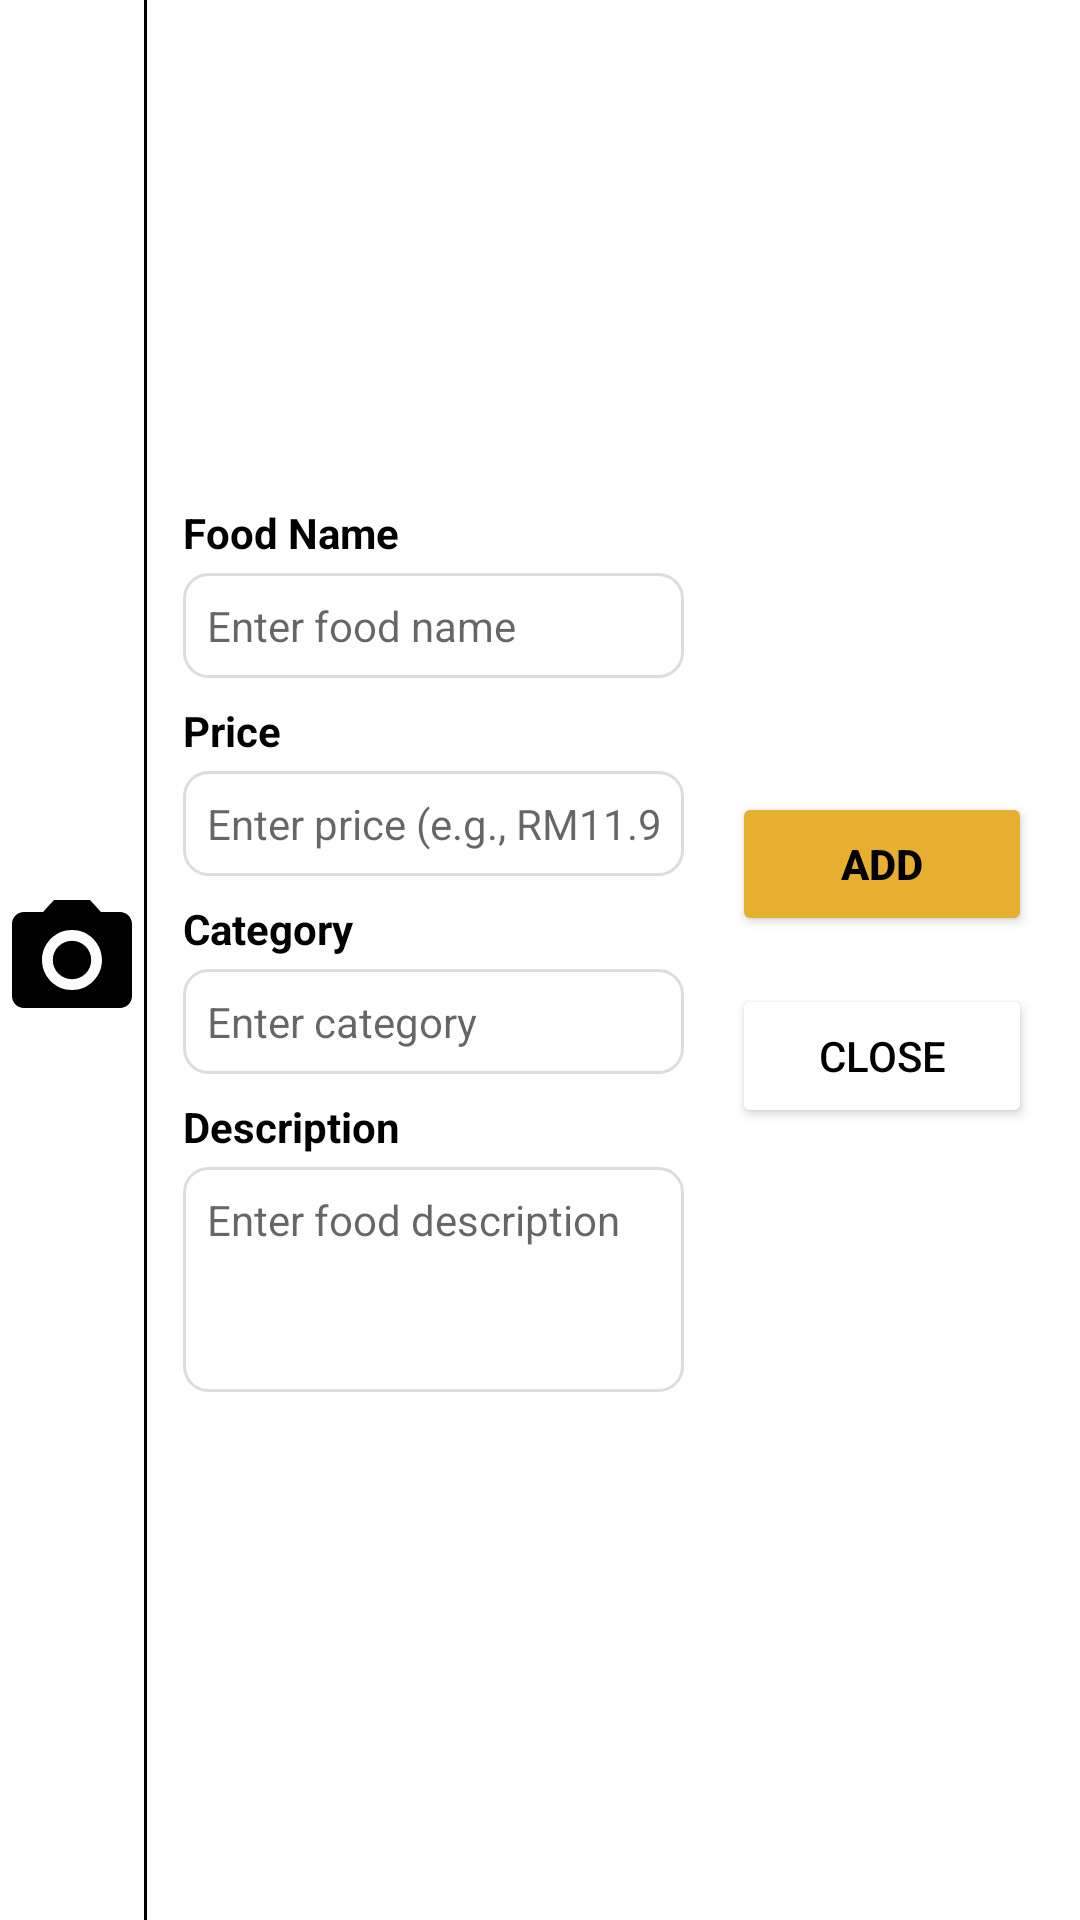

Android layout source for this screen:
<!-- AndroidManifest.xml: application theme Theme.HungrynEat -->
<!-- res/layout/s_food_item_add_layout_land.xml -->
<?xml version="1.0" encoding="utf-8"?>
<LinearLayout xmlns:android="http://schemas.android.com/apk/res/android"
    android:layout_width="match_parent"
    android:layout_height="wrap_content"
    xmlns:app="http://schemas.android.com/apk/res-auto"
    android:orientation="horizontal"
    android:gravity="center_vertical">

    
    <LinearLayout
        android:layout_width="wrap_content"
        android:layout_height="match_parent"
        android:orientation="vertical"
        android:gravity="center">

        
        <FrameLayout
            android:layout_width="match_parent"
            android:layout_height="wrap_content"
            android:clickable="true"
            android:focusable="true">

            <ImageView
                android:id="@+id/camera_icon"
                android:layout_width="48dp"
                android:layout_height="48dp"
                android:layout_gravity="center"
                android:src="@drawable/ic_camera"
                app:tint="#000000"
                android:contentDescription="Upload food image" />

            
            <ImageView
                android:id="@+id/foodImagePreview"
                android:layout_width="match_parent"
                android:layout_height="200dp"
                android:scaleType="centerCrop"
                android:visibility="gone" />

        </FrameLayout>
    </LinearLayout>

    
    <View
        android:layout_width="1dp"
        android:layout_height="match_parent"
        android:background="#000000"/>

    
    <LinearLayout
        android:layout_width="0dp"
        android:layout_height="match_parent"
        android:layout_weight="1"
        android:orientation="vertical"
        android:gravity="center_vertical"
        android:layout_marginStart="12dp">

        
        <LinearLayout
            android:layout_width="match_parent"
            android:layout_height="wrap_content"
            android:orientation="vertical"
            android:layout_marginBottom="8dp">

            <TextView
                android:layout_width="match_parent"
                android:layout_height="wrap_content"
                android:text="Food Name"
                android:textSize="14sp"
                android:textStyle="bold"
                android:textColor="#000000"
                android:layout_marginBottom="4dp" />

            <EditText
                android:id="@+id/foodNameEditText"
                android:layout_width="match_parent"
                android:layout_height="wrap_content"
                android:hint="Enter food name"
                android:textSize="14sp"
                android:textColor="#000000"
                android:background="@drawable/edittext_background" />

        </LinearLayout>

        
        <LinearLayout
            android:layout_width="match_parent"
            android:layout_height="wrap_content"
            android:orientation="vertical"
            android:layout_marginBottom="8dp">

            <TextView
                android:layout_width="match_parent"
                android:layout_height="wrap_content"
                android:text="Price"
                android:textSize="14sp"
                android:textStyle="bold"
                android:textColor="#000000"
                android:layout_marginBottom="4dp" />

            <EditText
                android:id="@+id/priceEditText"
                android:layout_width="match_parent"
                android:layout_height="wrap_content"
                android:hint="Enter price (e.g., RM11.90)"
                android:inputType="numberDecimal"
                android:textSize="14sp"
                android:textColor="#000000"
                android:background="@drawable/edittext_background" />

        </LinearLayout>

        
        <LinearLayout
            android:layout_width="match_parent"
            android:layout_height="wrap_content"
            android:orientation="vertical"
            android:layout_marginBottom="8dp">

            <TextView
                android:layout_width="match_parent"
                android:layout_height="wrap_content"
                android:text="Category"
                android:textSize="14sp"
                android:textStyle="bold"
                android:textColor="#000000"
                android:layout_marginBottom="4dp" />

            <EditText
                android:id="@+id/categoryEditText"
                android:layout_width="match_parent"
                android:layout_height="wrap_content"
                android:hint="Enter category"
                android:textSize="14sp"
                android:textColor="#000000"
                android:background="@drawable/edittext_background" />

        </LinearLayout>

        
        <LinearLayout
            android:layout_width="match_parent"
            android:layout_height="wrap_content"
            android:orientation="vertical"
            android:layout_marginBottom="8dp">

            <TextView
                android:layout_width="match_parent"
                android:layout_height="wrap_content"
                android:text="Description"
                android:textSize="14sp"
                android:textStyle="bold"
                android:textColor="#000000"
                android:layout_marginBottom="4dp" />

            <EditText
                android:id="@+id/descriptionEditText"
                android:layout_width="match_parent"
                android:layout_height="75dp"
                android:hint="Enter food description"
                android:textSize="14sp"
                android:textColor="#000000"
                android:background="@drawable/edittext_background"
                android:gravity="top"
                android:inputType="textMultiLine" />

        </LinearLayout>
    </LinearLayout>

    
    <LinearLayout
        android:layout_width="wrap_content"
        android:layout_height="match_parent"
        android:orientation="vertical"
        android:gravity="center"
        android:layout_marginStart="16dp"
        android:layout_marginEnd="16dp" >

        
        <Button
            android:id="@+id/addButton"
            android:layout_width="wrap_content"
            android:layout_height="wrap_content"
            android:text="Add"
            android:minWidth="100dp"
            android:backgroundTint="#E7AF2F"
            android:textColor="#000000"
            android:textStyle="bold"
            android:layout_marginBottom="16dp" />

        
        <Button
            android:id="@+id/closeButton"
            android:layout_width="wrap_content"
            android:layout_height="wrap_content"
            android:text="Close"
            android:minWidth="100dp"
            android:backgroundTint="#FFFFFF"
            android:textColor="#000000" />

    </LinearLayout>

</LinearLayout>
<!-- resources referenced by this layout -->
<resources>
  <!-- drawable edittext_background (drawable) -->
  <?xml version="1.0" encoding="utf-8"?>
  <shape xmlns:android="http://schemas.android.com/apk/res/android" android:shape="rectangle">
      <solid android:color="#FFFFFF"/>
      <stroke android:width="1dp" android:color="#DDDDDD"/>
      <corners android:radius="8dp"/>
      <padding android:left="8dp" android:top="8dp" android:right="8dp" android:bottom="8dp"/>
  </shape>
  <!-- drawable ic_camera (drawable) -->
  <vector xmlns:android="http://schemas.android.com/apk/res/android"
      android:width="32dp"
      android:height="32dp"
      android:viewportWidth="24"
      android:viewportHeight="24"
      android:tint="#FFFFFF">
      <path
          android:fillColor="@android:color/white"
          android:pathData="M12,12m-3.2,0a3.2,3.2 0,1 1,6.4 0a3.2,3.2 0,1 1,-6.4 0"/>
      <path
          android:fillColor="@android:color/white"
          android:pathData="M9,2L7.17,4H4C2.9,4 2,4.9 2,6v12c0,1.1 0.9,2 2,2h16c1.1,0 2,-0.9 2,-2V6c0,-1.1 -0.9,-2 -2,-2h-3.17L15,2H9zM12,17c-2.76,0 -5,-2.24 -5,-5s2.24,-5 5,-5 5,2.24 5,5 -2.24,5 -5,5z"/>
  </vector>
  <style name="Theme.HungrynEat" parent="Theme.MaterialComponents.Light.NoActionBar" />
</resources>
